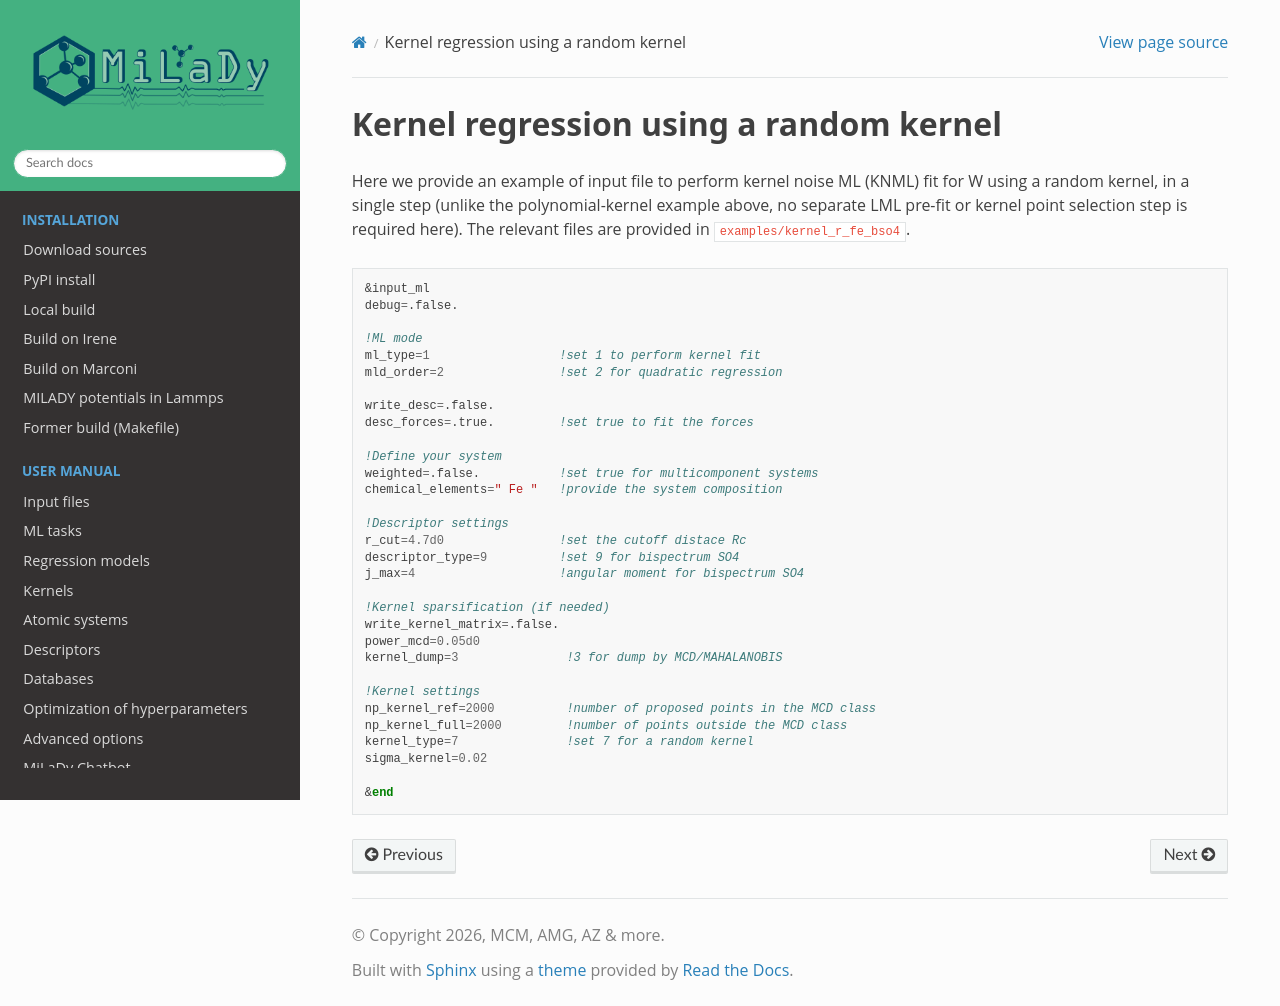

repository: ai-atoms/milady-docs · page: contents/examples/05_ex_kernel_random.html · generator: sphinx


.. _`ex:kernel-random`:

Kernel regression using a random kernel
----------------------------------------

Here we provide an example of input file to perform kernel noise ML
(KNML) fit for W using a random kernel, in a single step (unlike the
polynomial-kernel example above, no separate LML pre-fit or kernel
point selection step is required here). The relevant files are
provided in ``examples/kernel_r_fe_bso4``.

.. code-block:: fortran

   &input_ml
   debug=.false.

   !ML mode
   ml_type=1                  !set 1 to perform kernel fit
   mld_order=2                !set 2 for quadratic regression

   write_desc=.false.
   desc_forces=.true.         !set true to fit the forces

   !Define your system
   weighted=.false.           !set true for multicomponent systems
   chemical_elements=" Fe "   !provide the system composition

   !Descriptor settings
   r_cut=4.7d0                !set the cutoff distace Rc
   descriptor_type=9          !set 9 for bispectrum SO4
   j_max=4                    !angular moment for bispectrum SO4

   !Kernel sparsification (if needed)
   write_kernel_matrix=.false.
   power_mcd=0.05d0
   kernel_dump=3               !3 for dump by MCD/MAHALANOBIS

   !Kernel settings
   np_kernel_ref=2000          !number of proposed points in the MCD class
   np_kernel_full=2000         !number of points outside the MCD class
   kernel_type=7               !set 7 for a random kernel
   sigma_kernel=0.02

   &end
